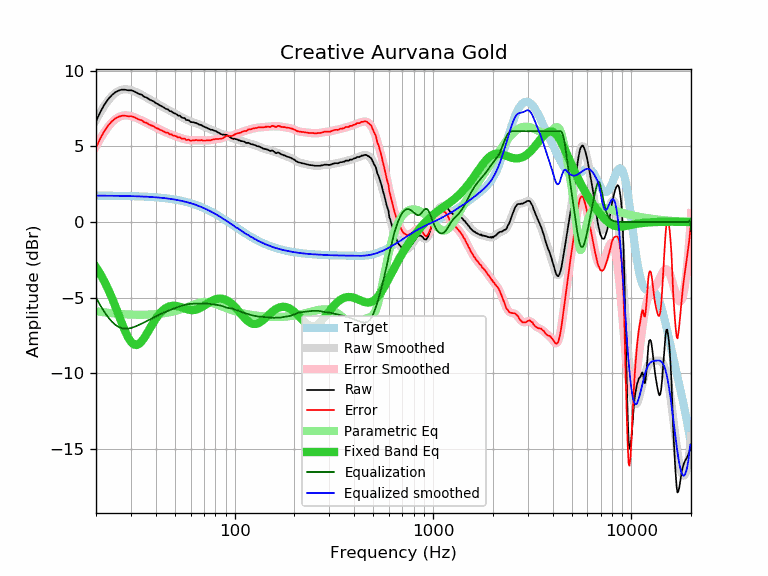

The table this chart was drawn from, first rows:
frequency, raw, error, smoothed, error_smoothed, equalization, parametric_eq, equalized_raw, equalized_smoothed, target
20, 6.66, 4.91, 6.74, 5.00, -5.00, -2.98, 1.66, 1.74, 1.74
21, 7.26, 5.51, 7.24, 5.50, -5.50, -3.42, 1.76, 1.74, 1.74
22, 7.74, 6.00, 7.67, 5.92, -5.92, -3.91, 1.81, 1.74, 1.74
23, 8.11, 6.37, 8.02, 6.28, -6.28, -4.43, 1.82, 1.74, 1.74
24, 8.38, 6.64, 8.31, 6.57, -6.57, -4.98, 1.80, 1.74, 1.74
25, 8.58, 6.84, 8.52, 6.79, -6.79, -5.55, 1.79, 1.73, 1.73
26, 8.69, 6.96, 8.66, 6.93, -6.93, -6.13, 1.75, 1.73, 1.73
27, 8.75, 7.02, 8.74, 7.02, -7.02, -6.69, 1.73, 1.73, 1.73
28, 8.75, 7.02, 8.77, 7.05, -7.05, -7.19, 1.70, 1.72, 1.72
29, 8.71, 6.99, 8.76, 7.04, -7.04, -7.61, 1.67, 1.72, 1.72
30, 8.71, 6.99, 8.72, 7.00, -7.00, -7.92, 1.70, 1.71, 1.71
31, 8.65, 6.94, 8.65, 6.94, -6.94, -8.09, 1.70, 1.71, 1.71
32, 8.56, 6.86, 8.57, 6.87, -6.87, -8.13, 1.68, 1.70, 1.70
33, 8.46, 6.76, 8.49, 6.79, -6.79, -8.05, 1.66, 1.70, 1.70
34, 8.42, 6.73, 8.40, 6.71, -6.71, -7.88, 1.71, 1.69, 1.69
35, 8.28, 6.60, 8.31, 6.63, -6.63, -7.66, 1.65, 1.68, 1.68
36, 8.23, 6.55, 8.22, 6.55, -6.55, -7.40, 1.68, 1.67, 1.67
37, 8.12, 6.45, 8.13, 6.47, -6.47, -7.13, 1.65, 1.66, 1.66
38, 8.04, 6.38, 8.04, 6.39, -6.39, -6.87, 1.65, 1.65, 1.65
39, 7.98, 6.33, 7.96, 6.31, -6.31, -6.62, 1.67, 1.64, 1.64
40, 7.86, 6.22, 7.87, 6.24, -6.24, -6.40, 1.62, 1.63, 1.63
41, 7.80, 6.17, 7.79, 6.17, -6.17, -6.20, 1.63, 1.62, 1.62
42, 7.71, 6.10, 7.71, 6.10, -6.10, -6.03, 1.60, 1.61, 1.61
43, 7.65, 6.05, 7.64, 6.04, -6.04, -5.89, 1.61, 1.60, 1.60
44, 7.56, 5.97, 7.57, 5.98, -5.98, -5.78, 1.58, 1.58, 1.58
45, 7.48, 5.91, 7.49, 5.93, -5.93, -5.69, 1.55, 1.57, 1.57
46, 7.46, 5.90, 7.43, 5.87, -5.87, -5.62, 1.58, 1.55, 1.55
47, 7.34, 5.80, 7.36, 5.82, -5.82, -5.57, 1.51, 1.54, 1.54
48, 7.32, 5.80, 7.30, 5.77, -5.77, -5.55, 1.54, 1.52, 1.52
49, 7.22, 5.71, 7.23, 5.73, -5.73, -5.53, 1.49, 1.50, 1.50
50, 7.18, 5.69, 7.17, 5.69, -5.69, -5.54, 1.49, 1.48, 1.48
51, 7.12, 5.65, 7.11, 5.65, -5.65, -5.55, 1.47, 1.46, 1.46
52, 7.03, 5.58, 7.05, 5.61, -5.61, -5.58, 1.42, 1.44, 1.44
53, 7.03, 5.61, 6.99, 5.57, -5.57, -5.61, 1.46, 1.42, 1.42
54, 6.91, 5.51, 6.93, 5.53, -5.53, -5.65, 1.37, 1.40, 1.40
55, 6.88, 5.50, 6.88, 5.50, -5.50, -5.68, 1.37, 1.38, 1.38
56, 6.87, 5.52, 6.83, 5.47, -5.47, -5.72, 1.39, 1.35, 1.35
57, 6.74, 5.41, 6.78, 5.45, -5.45, -5.75, 1.29, 1.33, 1.33
58, 6.74, 5.44, 6.73, 5.43, -5.43, -5.78, 1.31, 1.30, 1.30
59, 6.71, 5.43, 6.69, 5.42, -5.42, -5.80, 1.29, 1.27, 1.27
60, 6.61, 5.36, 6.65, 5.41, -5.41, -5.82, 1.20, 1.24, 1.24
61, 6.60, 5.38, 6.62, 5.40, -5.40, -5.82, 1.20, 1.22, 1.22
62, 6.60, 5.41, 6.58, 5.40, -5.40, -5.82, 1.20, 1.19, 1.19
63, 6.56, 5.40, 6.55, 5.40, -5.40, -5.81, 1.16, 1.16, 1.16
64, 6.55, 5.42, 6.52, 5.40, -5.40, -5.79, 1.15, 1.12, 1.12
65, 6.50, 5.41, 6.49, 5.40, -5.40, -5.76, 1.10, 1.09, 1.09
66, 6.45, 5.39, 6.46, 5.40, -5.40, -5.72, 1.05, 1.06, 1.06
67, 6.43, 5.40, 6.42, 5.40, -5.40, -5.68, 1.03, 1.02, 1.02
68, 6.41, 5.42, 6.39, 5.40, -5.40, -5.63, 1.01, 0.99, 0.99
69, 6.34, 5.38, 6.35, 5.39, -5.39, -5.58, 0.94, 0.95, 0.95
70, 6.31, 5.39, 6.31, 5.39, -5.39, -5.53, 0.92, 0.92, 0.92
71, 6.27, 5.38, 6.27, 5.39, -5.39, -5.48, 0.88, 0.88, 0.88
72, 6.24, 5.39, 6.23, 5.39, -5.39, -5.43, 0.85, 0.84, 0.84
73, 6.20, 5.39, 6.20, 5.39, -5.39, -5.38, 0.80, 0.81, 0.81
74, 6.17, 5.40, 6.17, 5.40, -5.40, -5.33, 0.77, 0.77, 0.77
75, 6.13, 5.40, 6.14, 5.41, -5.41, -5.28, 0.72, 0.73, 0.73
76, 6.10, 5.41, 6.11, 5.42, -5.42, -5.24, 0.68, 0.69, 0.69
77, 6.10, 5.45, 6.09, 5.43, -5.43, -5.20, 0.66, 0.65, 0.65
78, 6.07, 5.46, 6.06, 5.45, -5.45, -5.17, 0.62, 0.61, 0.61
79, 6.03, 5.46, 6.03, 5.46, -5.46, -5.14, 0.57, 0.57, 0.57
... 553 more rows
